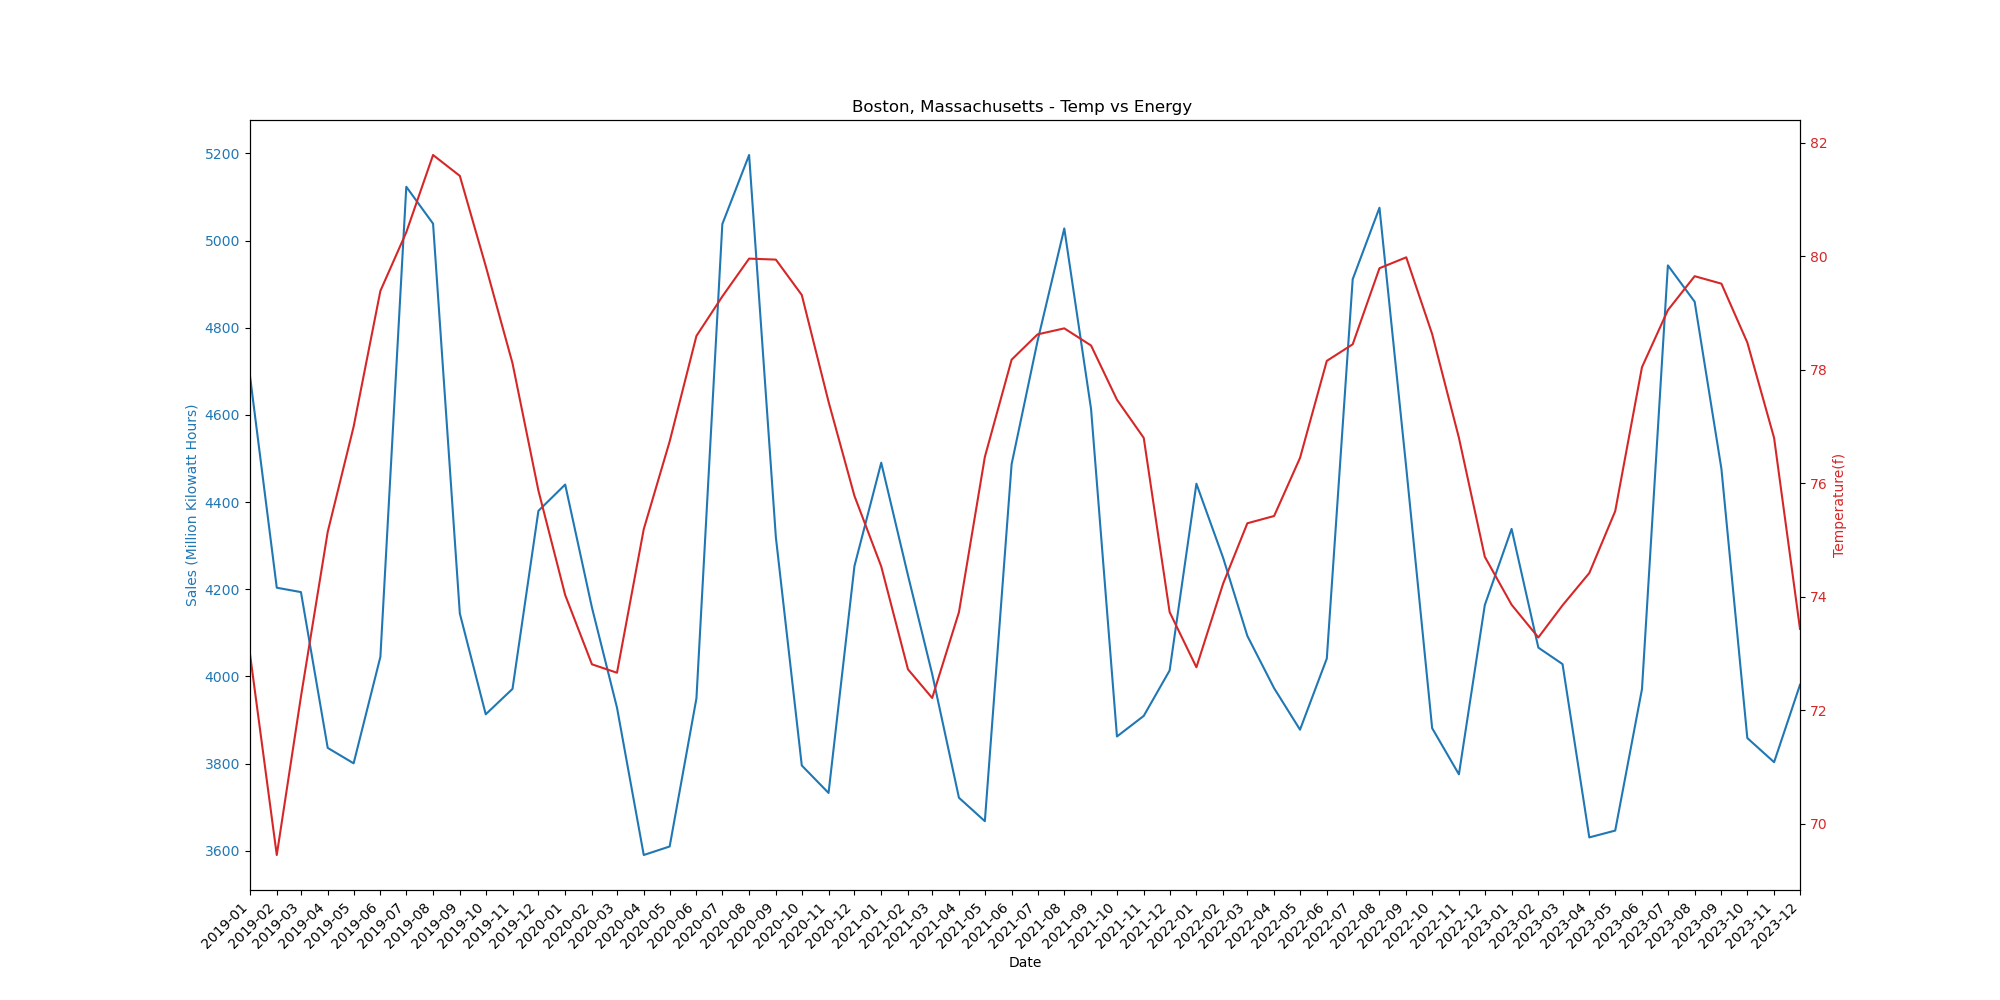

Values plotted in this chart, from the file beside it:
Date, Unit Price, Sales, Mean Temperature (f), Total Precipitation (in)
2023-12-01, 23.07, 3981, 73.43, 0.04445
2023-11-01, 22.33, 3803, 76.8, 0.07992
2023-10-01, 22.01, 3858, 78.48, 0.02362
2023-09-01, 22.2, 4476, 79.52, 0.02651
2023-08-01, 22.28, 4860, 79.65, 0.01854
2023-07-01, 22.07, 4943, 79.05, 0.01981
2023-06-01, 21.0, 3971, 78.05, 0.03136
2023-05-01, 21.51, 3646, 75.51, 0.05194
2023-04-01, 23.65, 3630, 74.42, 0.129
2023-03-01, 24.73, 4028, 73.85, 0.1019
2023-02-01, 25.58, 4066, 73.28, 0.1291
2023-01-01, 25.24, 4338, 73.86, 0.03404
2022-12-01, 23.55, 4164, 74.7, 0.08331
2022-11-01, 21.79, 3775, 76.8, 0.02756
2022-10-01, 21.25, 3881, 78.63, 0.05131
2022-09-01, 22.51, 4479, 79.98, 0.03058
2022-08-01, 22.17, 5075, 79.79, 0.02299
2022-07-01, 20.2, 4911, 78.45, 0.02337
2022-06-01, 20.34, 4041, 78.16, 0.0227
2022-05-01, 19.27, 3878, 76.45, 0.04839
2022-04-01, 19.59, 3973, 75.42, 0.03071
2022-03-01, 20.95, 4093, 75.3, 0.0301
2022-02-01, 21.7, 4272, 74.23, 0.01055
2022-01-01, 21.55, 4442, 72.76, 0.08763
2021-12-01, 20.1, 4014, 73.73, 0.1836
2021-11-01, 19.13, 3909, 76.8, 0.03373
2021-10-01, 18.97, 3862, 77.47, 0.02096
2021-09-01, 19.77, 4613, 78.43, 0.01811
2021-08-01, 19.31, 5028, 78.73, 0.04369
2021-07-01, 19.56, 4769, 78.62, 0.01981
2021-06-01, 18.63, 4487, 78.18, 0.01785
2021-05-01, 18.16, 3668, 76.46, 0.02489
2021-04-01, 18.38, 3721, 73.73, 0.03451
2021-03-01, 18.85, 4006, 72.22, 0.156
2021-02-01, 19.01, 4232, 72.72, 0.07621
2021-01-01, 18.52, 4490, 74.53, 0.03467
2020-12-01, 17.96, 4253, 75.78, 0.02388
2020-11-01, 17.69, 3732, 77.44, 0.0353
2020-10-01, 17.68, 3795, 79.32, 0.0635
2020-09-01, 18.09, 4319, 79.94, 0.008661
2020-08-01, 18.49, 5196, 79.96, 0.00635
2020-07-01, 18.32, 5038, 79.29, 0.03454
2020-06-01, 17.45, 3949, 78.6, 0.02021
2020-05-01, 17.79, 3610, 76.74, 0.02794
2020-04-01, 18.53, 3590, 75.19, 0.0399
2020-03-01, 18.45, 3928, 72.66, 0.1045
2020-02-01, 18.83, 4158, 72.81, 0.04141
2020-01-01, 18.79, 4440, 74.03, 0.04585
2019-12-01, 18.56, 4380, 75.87, 0.1262
2019-11-01, 18.05, 3971, 78.12, 0.03399
2019-10-01, 17.76, 3913, 79.83, 0.03289
2019-09-01, 18.42, 4144, 81.42, 0.0479
2019-08-01, 18.42, 5039, 81.79, 0.03086
2019-07-01, 18.16, 5123, 80.43, 0.02515
2019-06-01, 17.86, 4045, 79.39, 0.1373
2019-05-01, 18.09, 3800, 77, 0.06858
2019-04-01, 18.38, 3836, 75.14, 0.02861
2019-03-01, 19.14, 4193, 72.24, 0.009779
2019-02-01, 18.89, 4203, 69.45, 0.07902
2019-01-01, 18.92, 4689, 72.99, 0.0315
